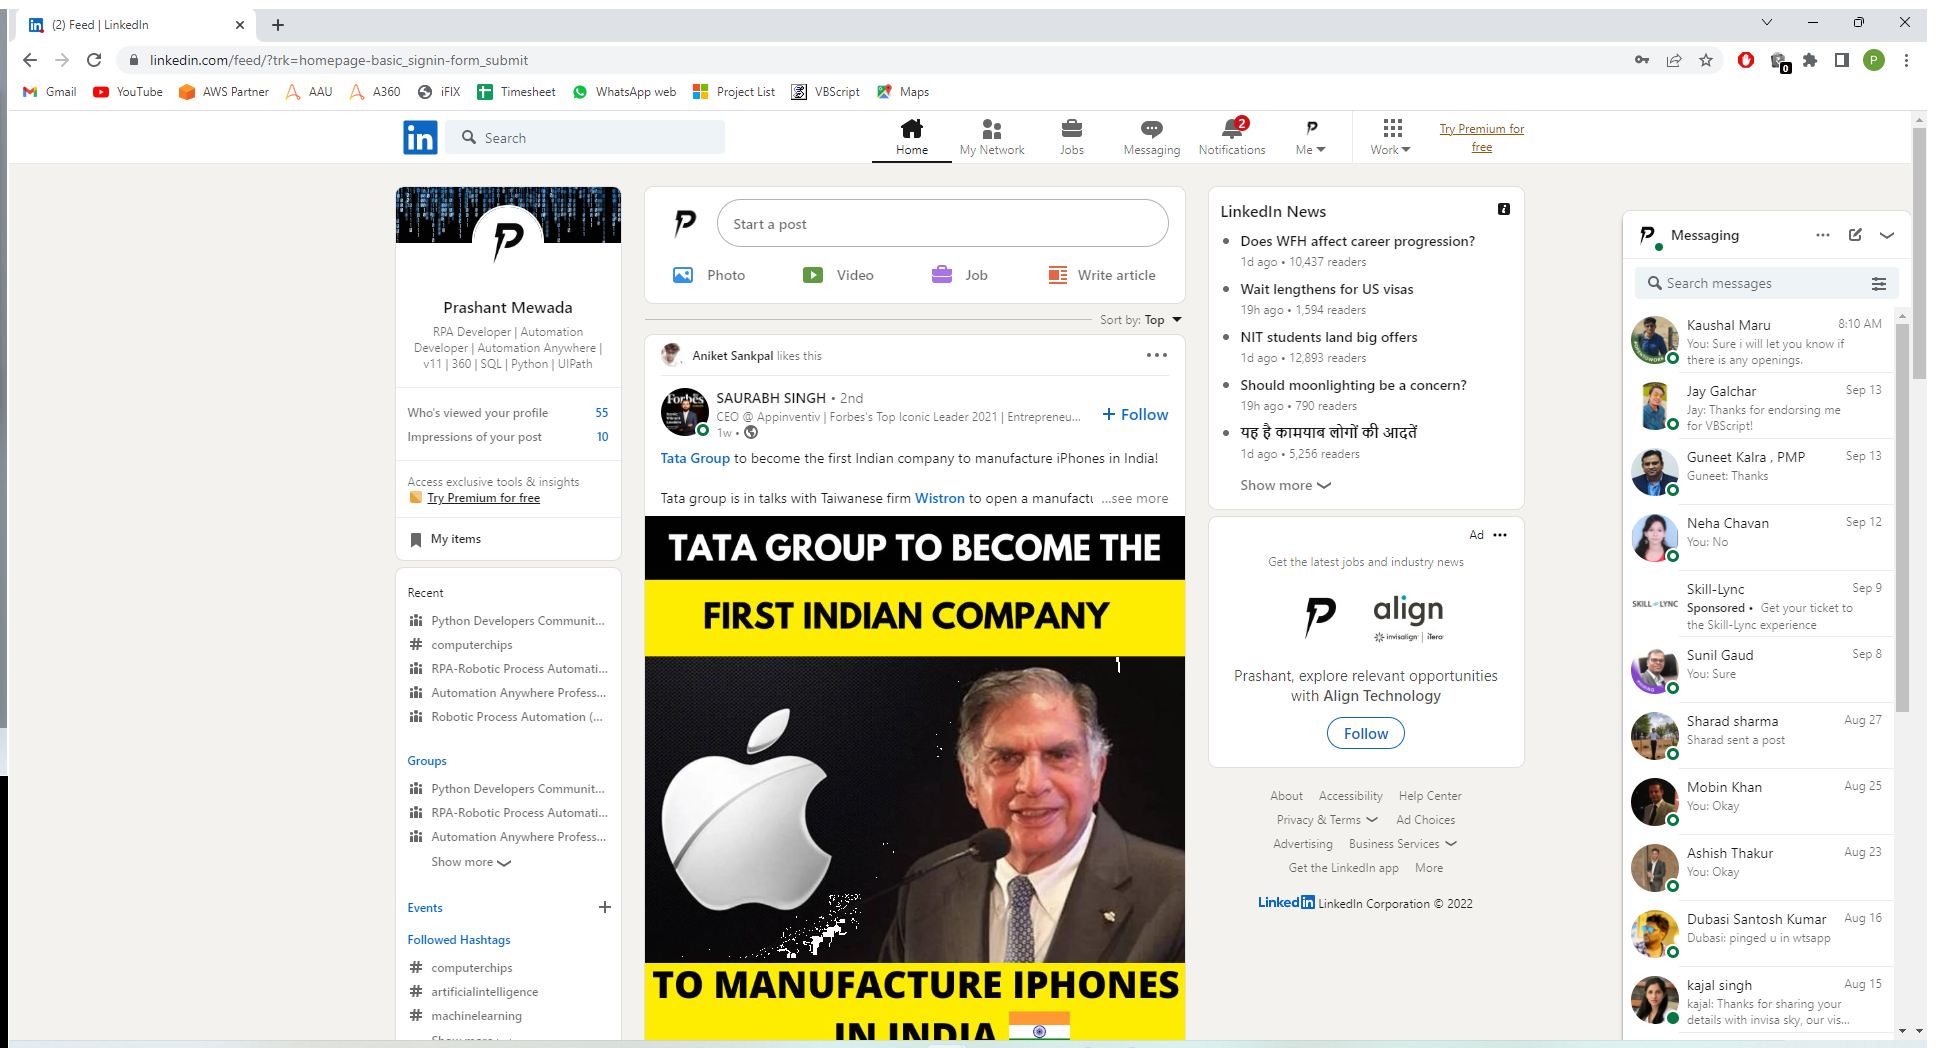
Task: LinkedInBots
Workflow: LinkedInLogin

Step 1: Browser | LinkedIn in window '*LinkedIn' (chrome.exe)

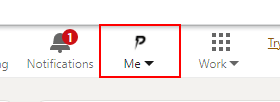
Step 2: find the button 'Me'

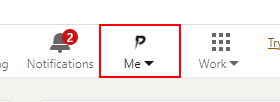
Step 3 [then]: get-attribute of the image

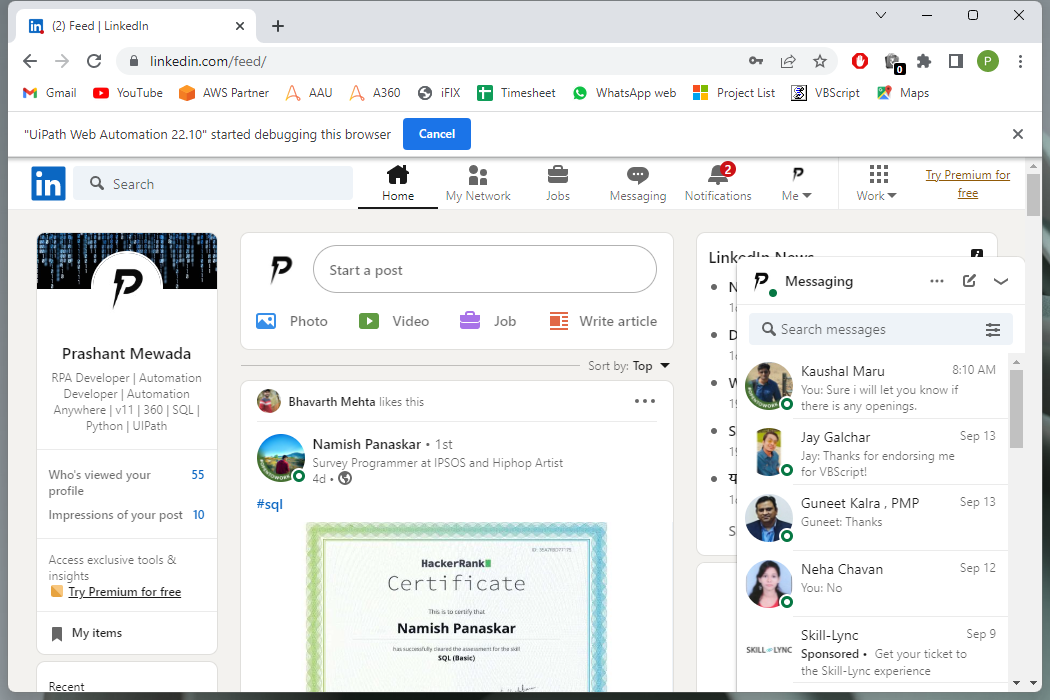
Step 4 [then]: Use Browser Chrome: (2) Feed | LinkedIn (chrome.exe)

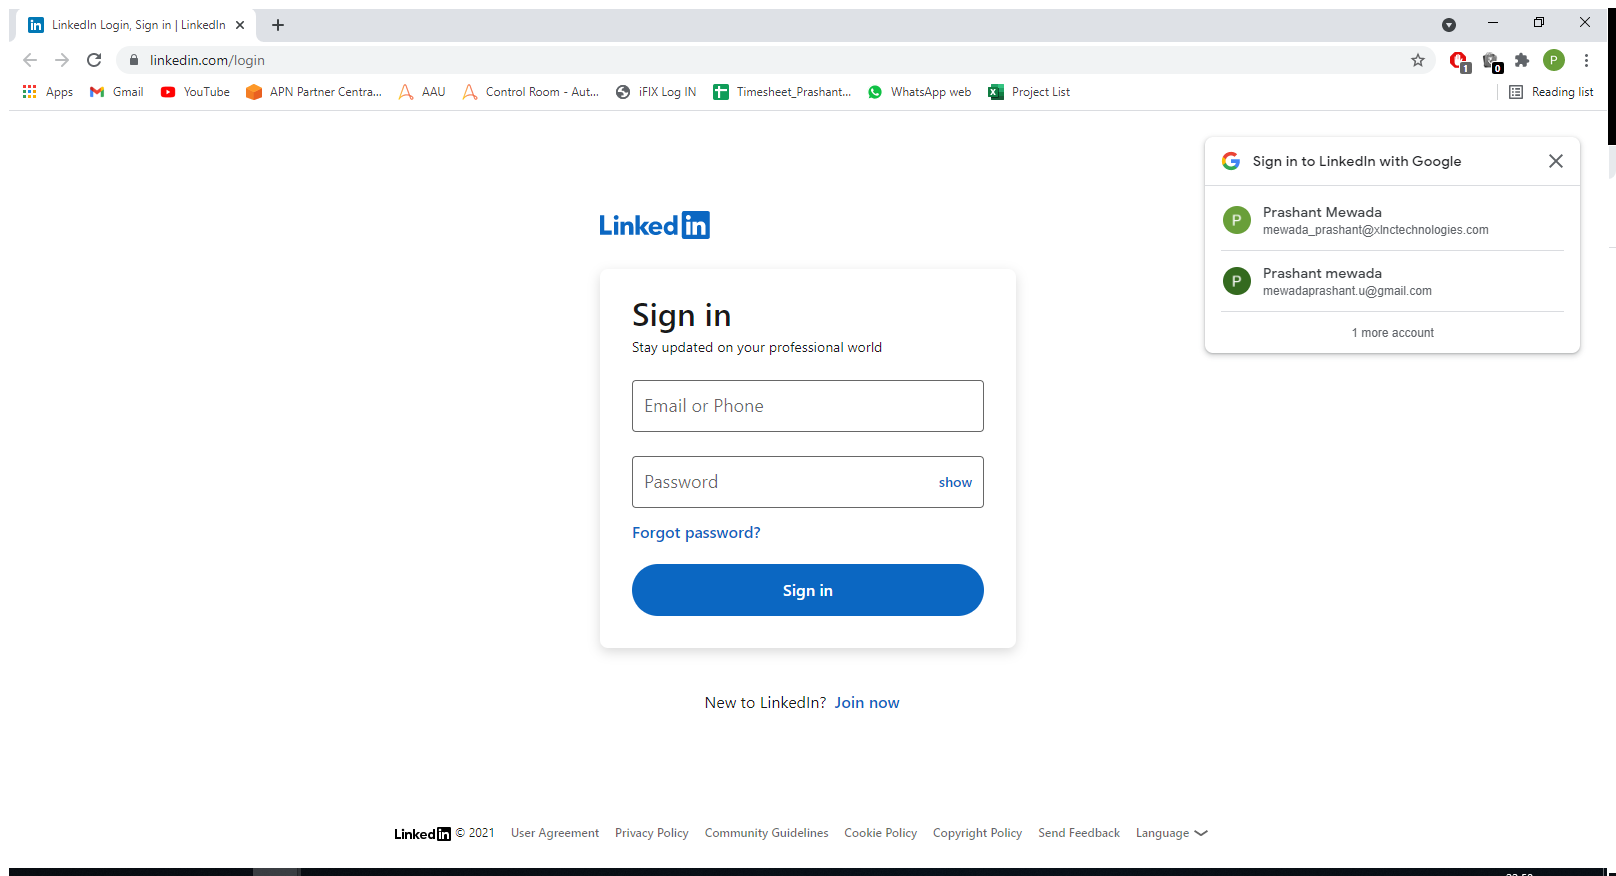
Step 5: Use Browser Chrome: LinkedIn Login, Sign in | LinkedIn in window '*| LinkedIn' (chrome.exe)

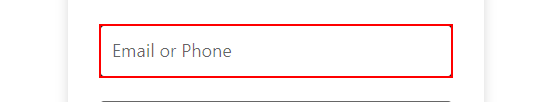
Step 6 [then]: Set Text 'INPUT  username' on the text box 'Email or Phone'

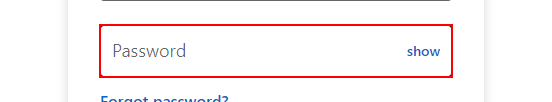
Step 7: Set Text 'INPUT  password' on the text box 'Password'

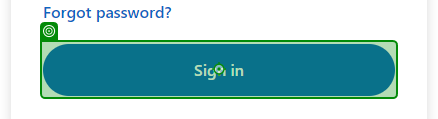
Step 8: click on 'Sign in'

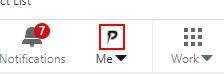
Step 9: get-attribute of the image in window '*Feed | LinkedIn' (chrome.exe)